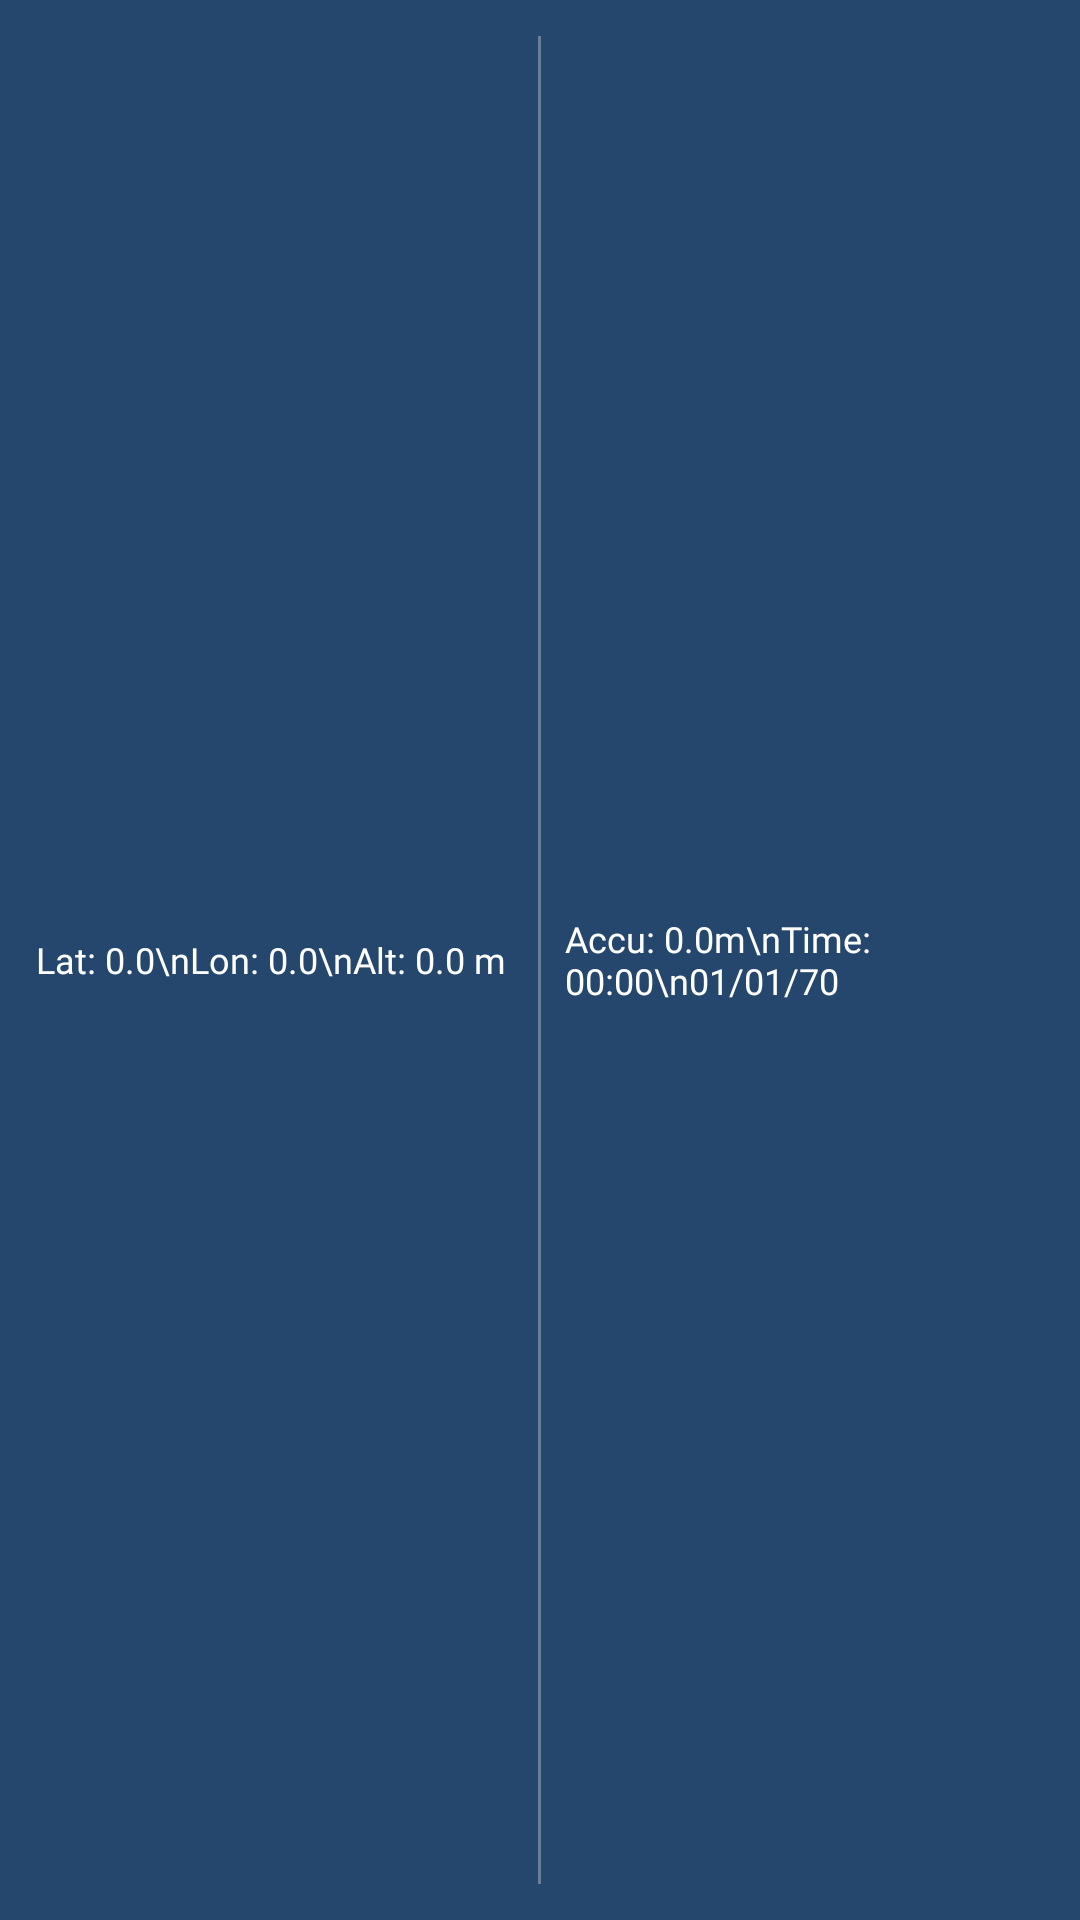

Layout XML and referenced resources for this Android screen:
<!-- AndroidManifest.xml: application theme Theme.GSMS -->
<!-- res/layout/last_info_panel.xml -->
<?xml version="1.0" encoding="utf-8"?>
<LinearLayout xmlns:android="http://schemas.android.com/apk/res/android"
    android:layout_width="match_parent"
    android:layout_height="wrap_content"
    android:orientation="horizontal"
    android:fontFamily="@font/inter_regular"
    android:background="#D9012854"
    android:padding="12dp"
    android:gravity="center_vertical">

    
    <TextView
        android:id="@+id/left_info"
        android:layout_width="0dp"
        android:layout_height="wrap_content"
        android:layout_weight="1"
        android:textColor="@android:color/white"
        android:textSize="12sp"
        android:fontFamily="@font/inter_variable"
        android:textFontWeight="400"
        android:text="Lat: 0.0\nLon: 0.0\nAlt: 0.0 m"/>

    
    <View
        android:layout_width="1dp"
        android:layout_height="match_parent"
        android:background="#4DFFFFFF"
        android:layout_marginStart="8dp"
        android:layout_marginEnd="8dp"/>

    
    <TextView
        android:id="@+id/right_info"
        android:layout_width="0dp"
        android:layout_height="wrap_content"
        android:layout_weight="1"
        android:textColor="@android:color/white"
        android:textSize="12sp"
        android:fontFamily="@font/inter_variable"
        android:textFontWeight="400"
        android:text="Accu: 0.0m\nTime: 00:00\n01/01/70"/>

</LinearLayout>
<!-- resources referenced by this layout -->
<resources>
  <style name="Theme.GSMS" parent="Base.Theme.GSMS" />
  <style name="Base.Theme.GSMS" parent="Theme.Material3.DayNight.NoActionBar">
          
          
      </style>
</resources>
